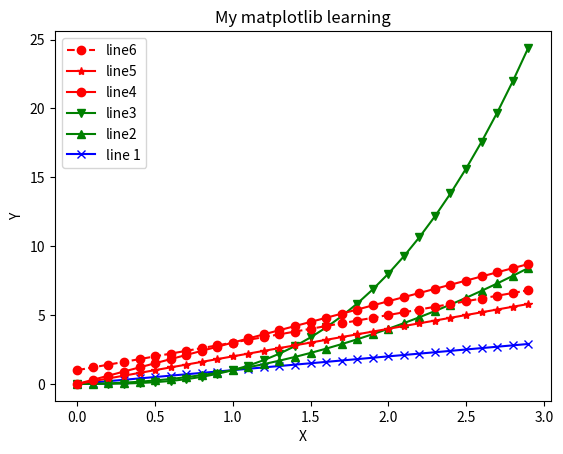

Reproduce this figure in Python.
# -*-coding:utf-8 -*-

import numpy as np
import matplotlib.pyplot as plt

a = plt.subplot(1,1,1)
x = np.arange(0.,3.,0.1)

#这里b表示blue，g表示green，r表示red，-表示连接线，--表示虚线链接
a1 = a.plot(x, x, 'bx-', label = 'line 1')
a2 = a.plot(x, x**2, 'g^-', label = 'line2')
a3 = a.plot(x, x**3, 'gv-', label = 'line3')
a4 = a.plot(x, 3*x, 'ro-', label = 'line4')
a4 = a.plot(x, 2*x, 'r*-', label = 'line5')
a4 = a.plot(x, 2*x+1, 'ro--', label = 'line6')

#标记图的题目，x和y轴
plt.title("My matplotlib learning")
plt.xlabel("X")
plt.ylabel("Y")


#显示图例
handles, labels = a.get_legend_handles_labels()
a.legend(handles[::-1], labels[::-1])
plt.show()